Photos from the image-classification dataset "train" in the GitHub repository AbulHasnatHridoy/Fungal-Diseases-of-tea-leaves. Its 6 classes are: healthy, heliopeltis, red rust, red spider, sunlight scorching, thrips.

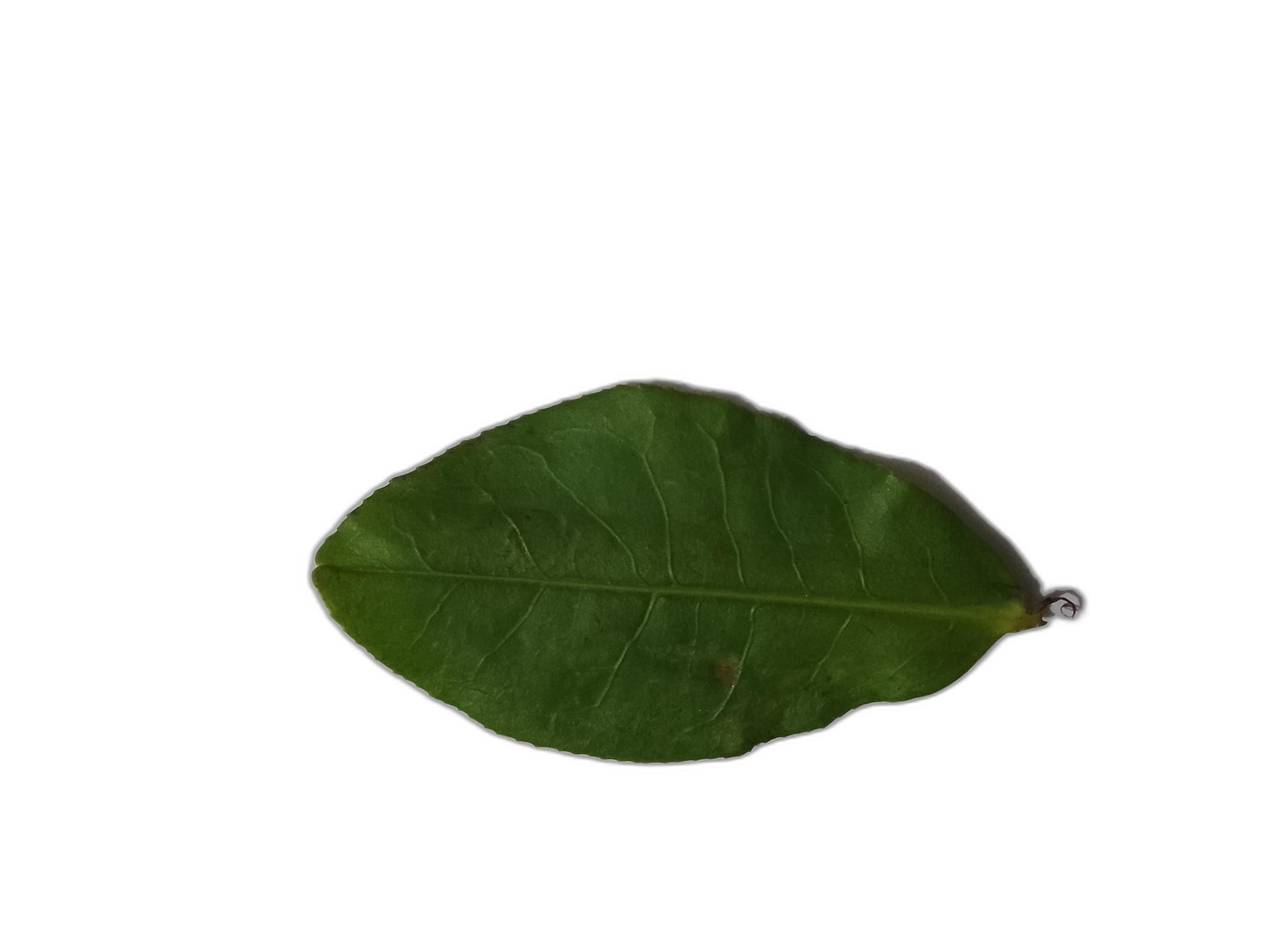
Label: healthy

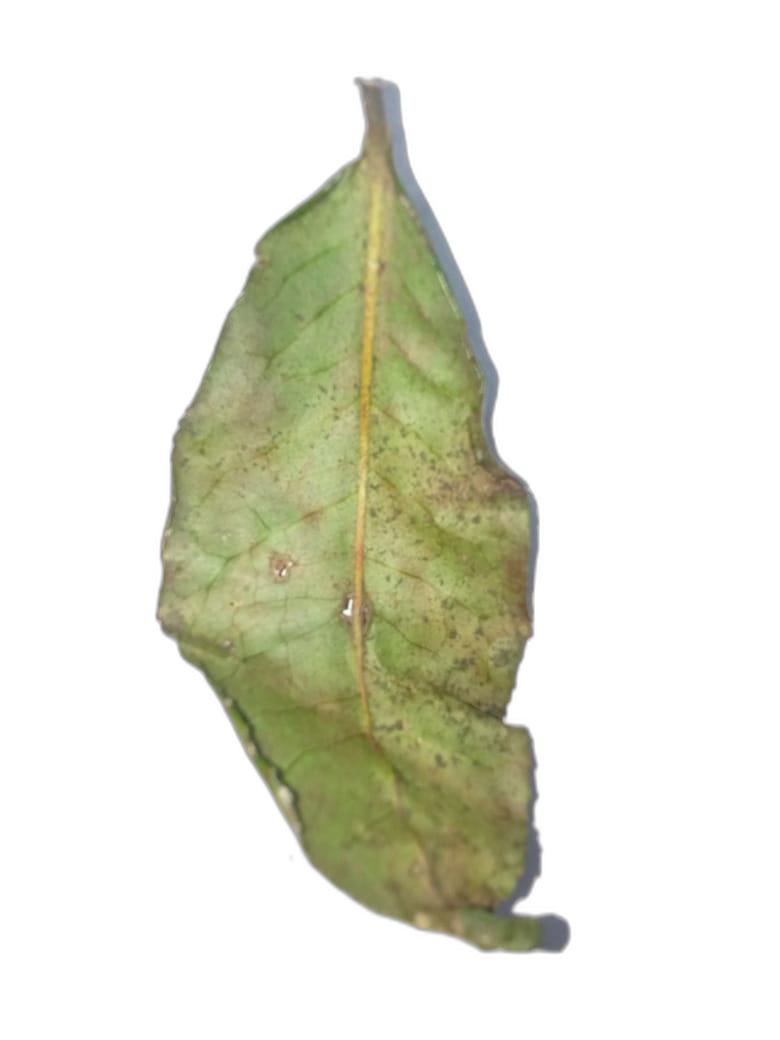
Label: red spider

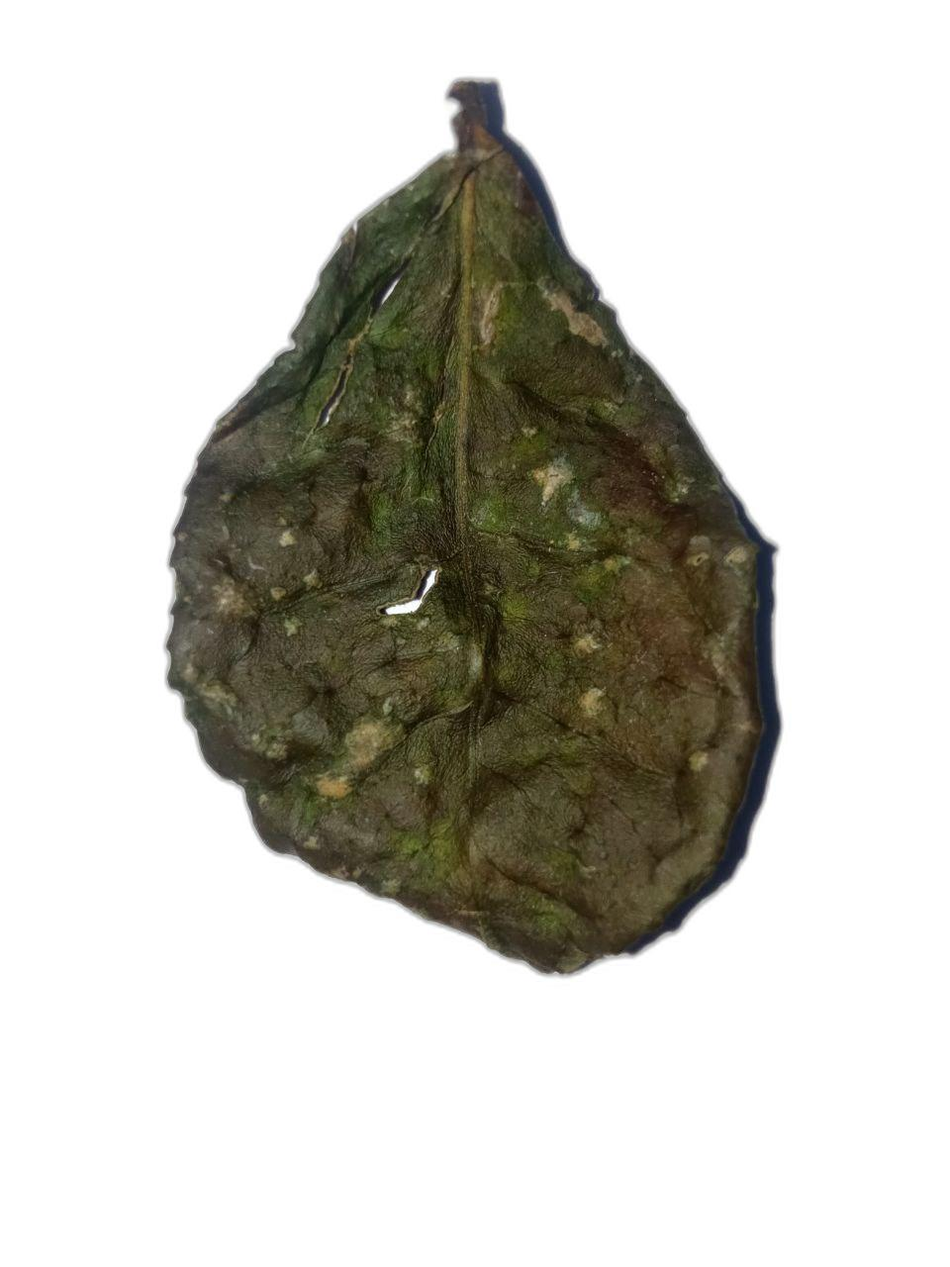
Label: sunlight scorching

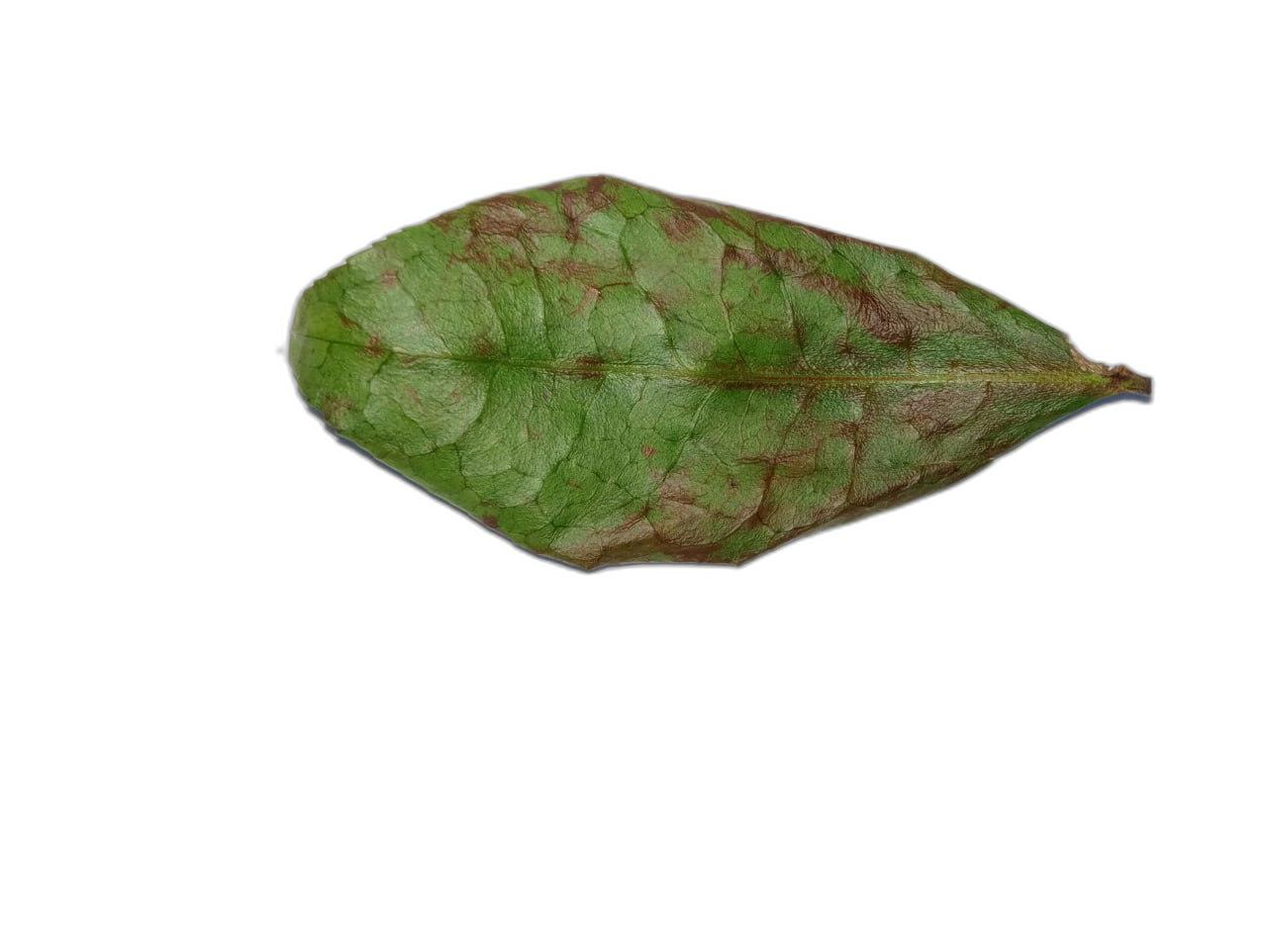
Label: red rust

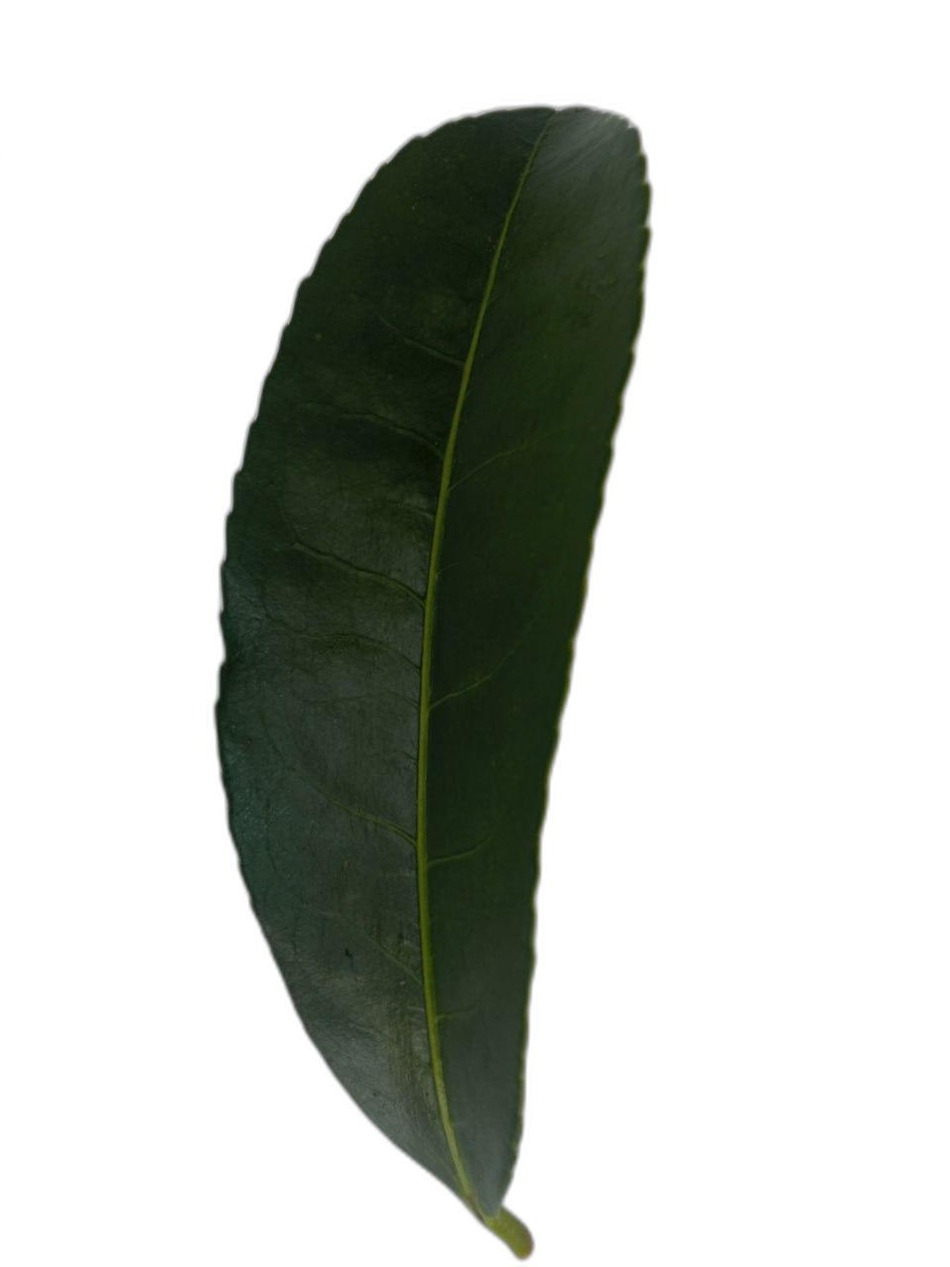
Label: healthy

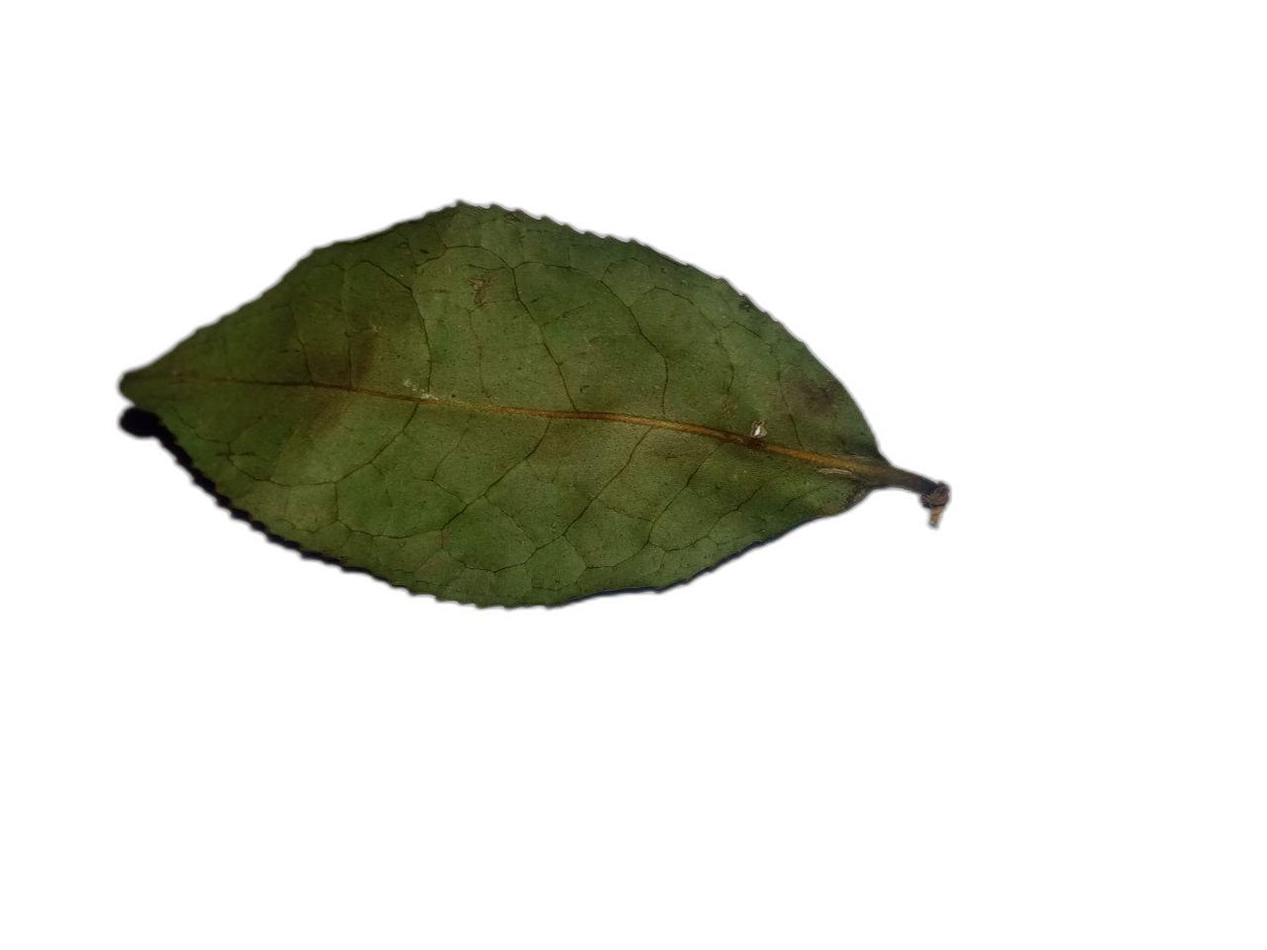
Label: sunlight scorching
